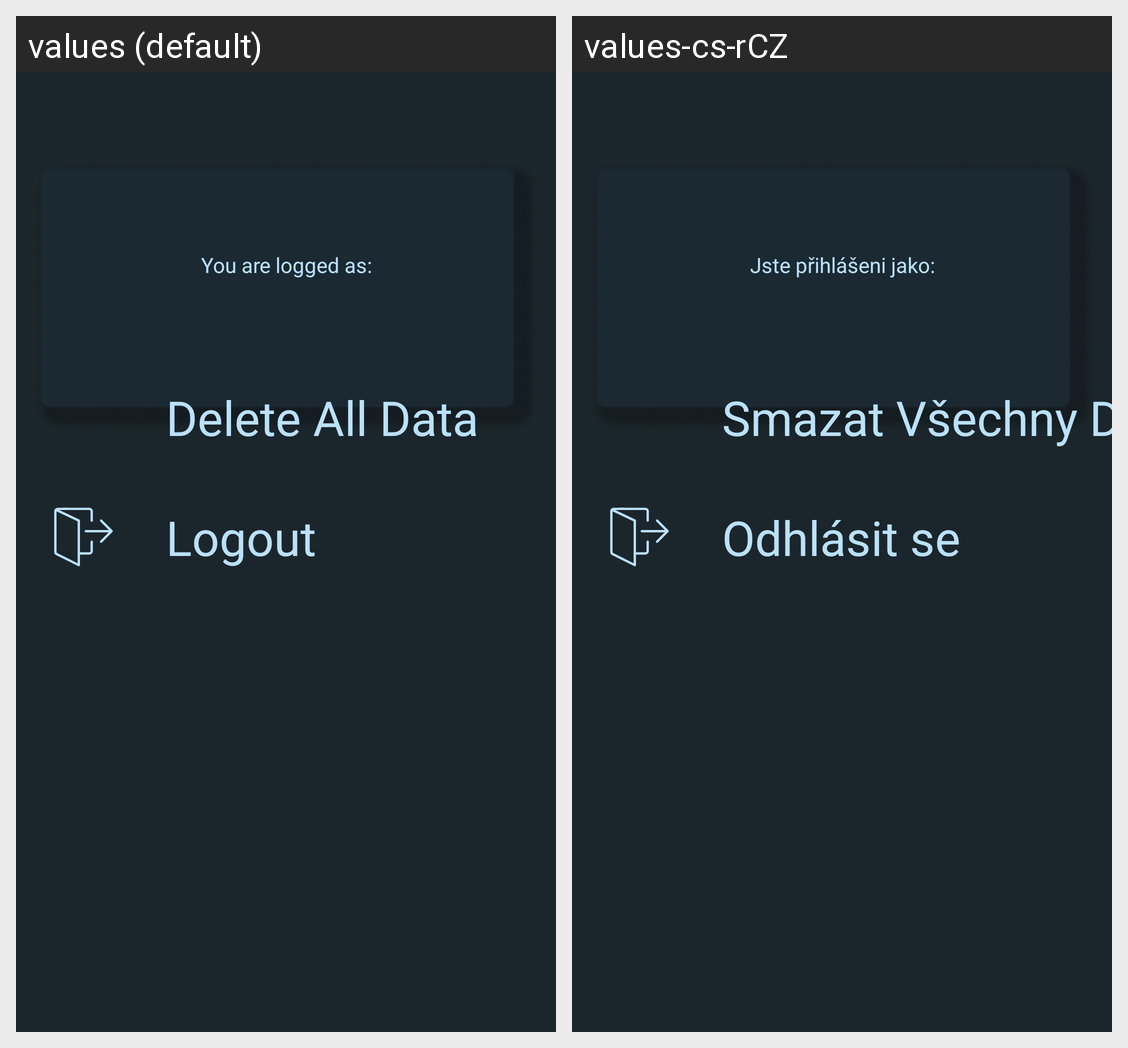

The same Android screen rendered under two of its app's locales, left to right. List the strings drawn on it with the default value and each locale's translation.
Android screen res/layout/fragment_profile.xml rendered under 2 locales, left to right: values (default), values-cs-rCZ. Device: Nexus 5 (rendered at 1080×1920; each locale shown at half size, 540×960, under a caption strip naming it); theme Theme.Gymscape.
Strings drawn on this screen, with the default value and each locale's value (text and hints the layout hard-codes, and strings that could not be matched under every locale, appear in the picture but are not listed):

you_are_logged_as
  values: You are logged as:
  values-cs-rCZ: Jste přihlášeni jako:

delete_all_data
  values: Delete All Data
  values-cs-rCZ: Smazat Všechny Data

logout
  values: Logout
  values-cs-rCZ: Odhlásit se
